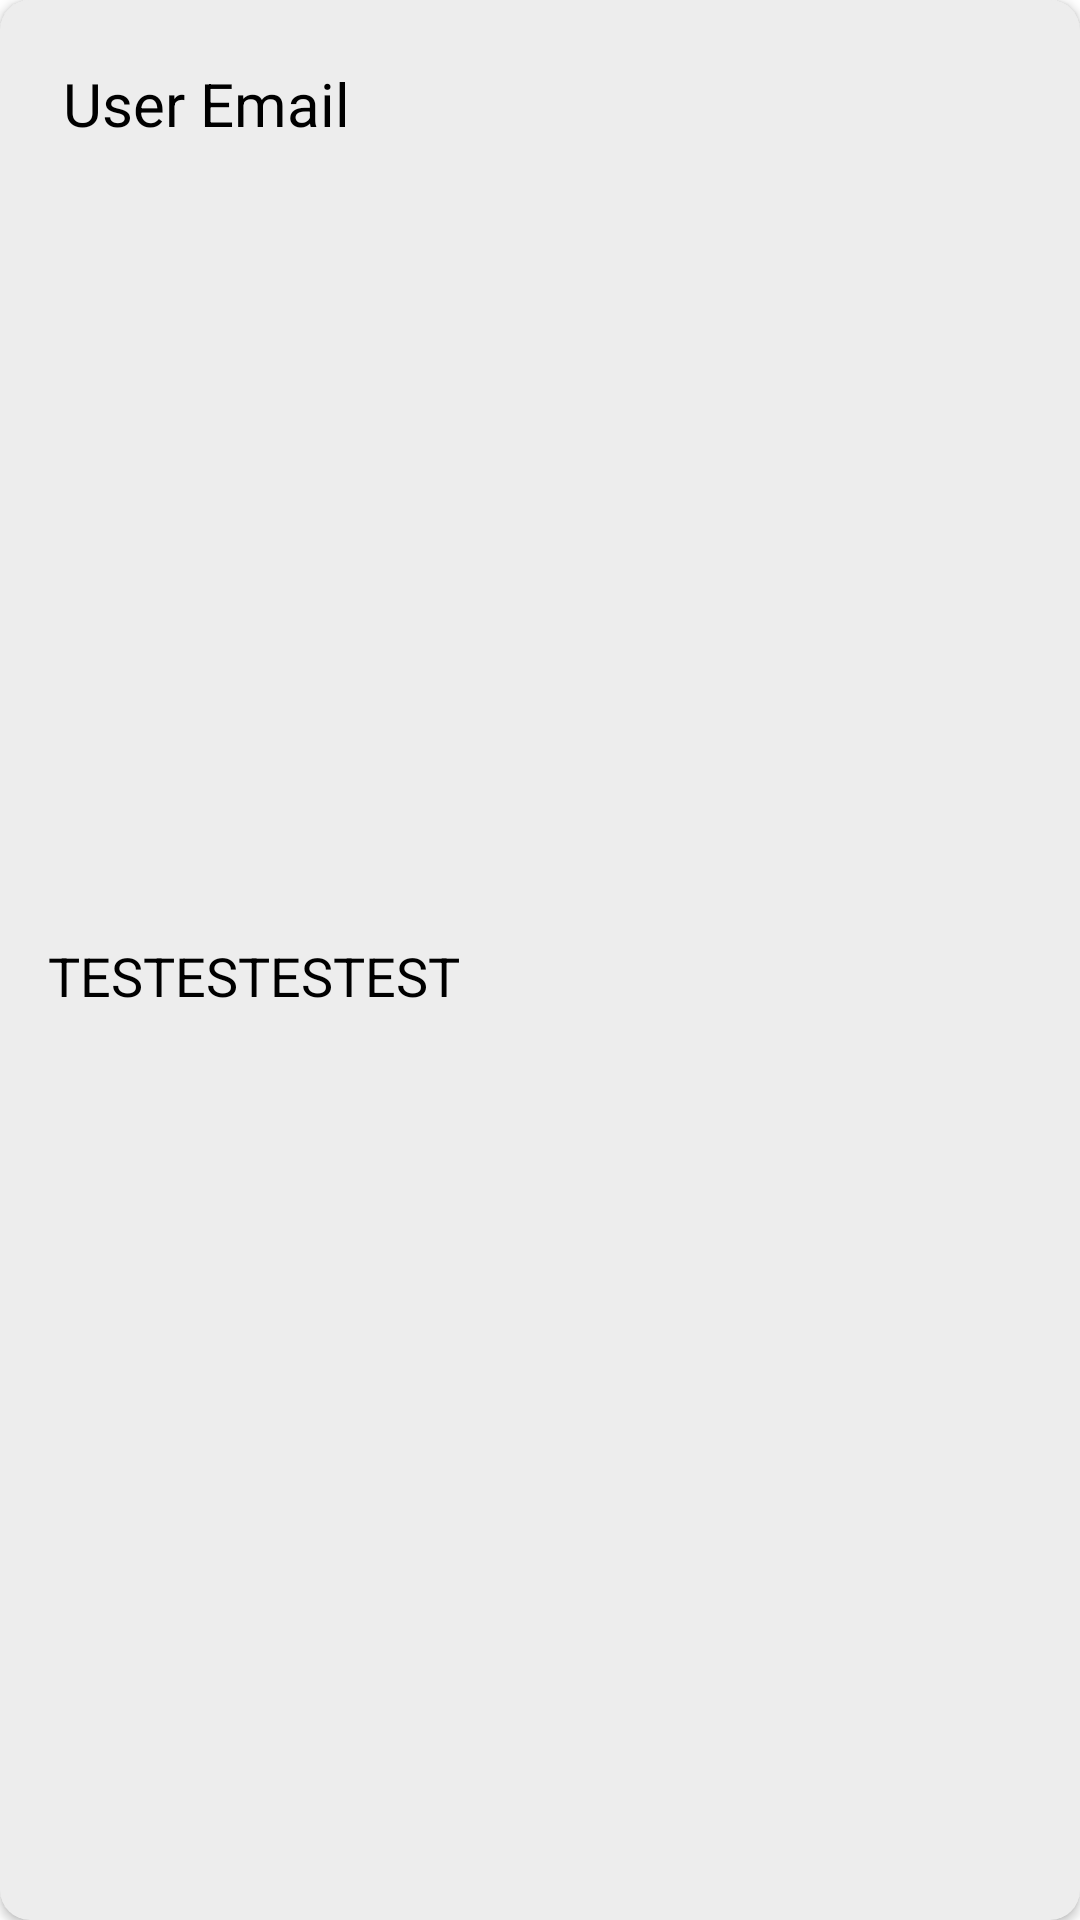

Produce the Android XML layout that renders to this screen, including the resource entries it uses.
<!-- AndroidManifest.xml: application theme Theme.InstagramCloneFirebase -->
<!-- res/layout/recycler_row.xml -->
<?xml version="1.0" encoding="utf-8"?>
<androidx.cardview.widget.CardView xmlns:android="http://schemas.android.com/apk/res/android"
    android:layout_width="match_parent"
    android:layout_height="wrap_content"
    xmlns:app="http://schemas.android.com/apk/res-auto"
    app:cardCornerRadius="10dp"
    app:cardBackgroundColor="#EDEDED"
    android:layout_margin="20dp">

    <LinearLayout
        android:layout_width="match_parent"
        android:layout_height="wrap_content"
        android:orientation="vertical"
        android:layout_margin="16dp">

        <TextView
            android:id="@+id/recyclerEmailText"
            android:layout_width="match_parent"
            android:layout_height="wrap_content"
            android:text="User Email"
            android:textSize="20sp"
            android:layout_margin="5dp"
            android:textColor="@color/black"/>

        <ImageView
            android:id="@+id/recyclerImageView"
            android:layout_width="350dp"
            android:layout_height="250dp"
            android:layout_gravity="center"
            android:layout_margin="5dp"/>

        <TextView
            android:id="@+id/recyclerCommentText"
            android:layout_width="match_parent"
            android:layout_height="wrap_content"
            android:textSize="18sp"
            android:text="TESTESTESTEST"
            android:textColor="@color/black" />

    </LinearLayout>


</androidx.cardview.widget.CardView>
<!-- resources referenced by this layout -->
<resources>
  <style name="Theme.InstagramCloneFirebase" parent="Theme.MaterialComponents.DayNight.DarkActionBar">
          
          <item name="colorPrimary">#45B75E</item>
          <item name="colorPrimaryVariant">#286635</item>
          <item name="colorOnPrimary">@color/white</item>
          
          <item name="colorSecondary">@color/teal_200</item>
          <item name="colorSecondaryVariant">@color/teal_700</item>
          <item name="colorOnSecondary">@color/black</item>
          
          <item name="android:statusBarColor" tools:targetApi="l">?attr/colorPrimaryVariant</item>
          
      </style>
  <!-- not gathered from this repository: default colours our renderer supplied (Android Studio template values) -->
  <color name="teal_200">#FF03DAC5</color>
  <color name="teal_700">#FF018786</color>
  <color name="black">#FF000000</color>
  <color name="white">#FFFFFFFF</color>
</resources>
